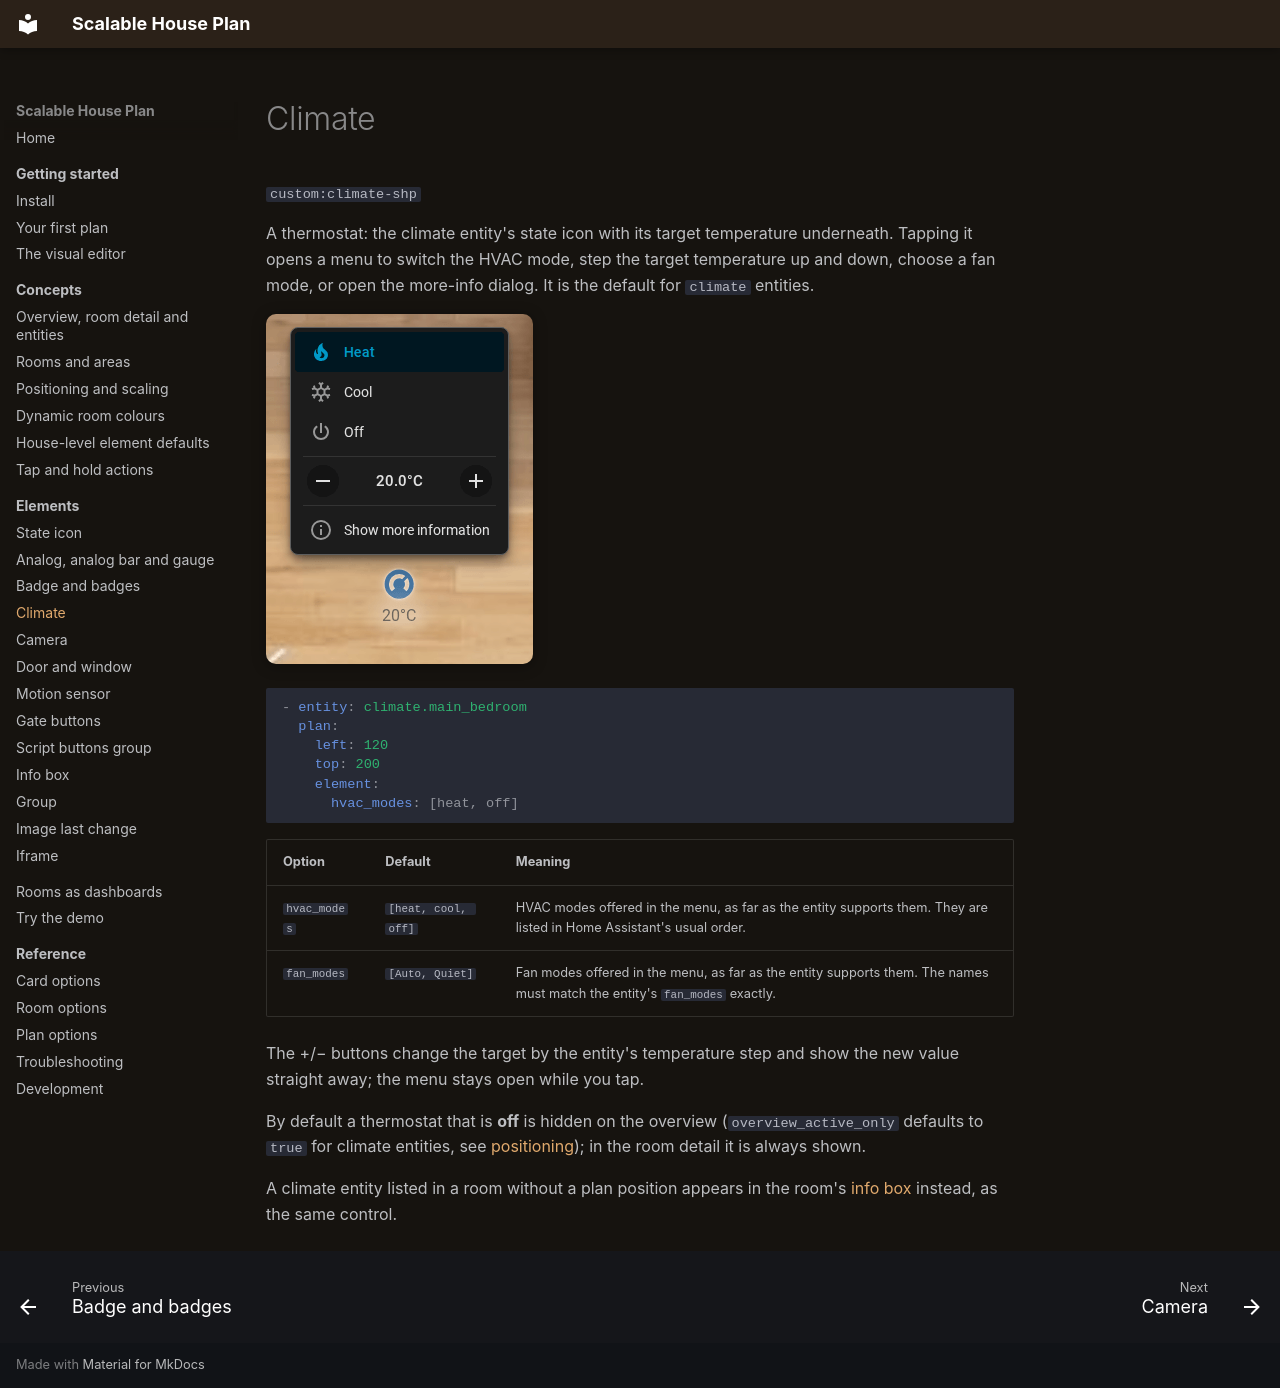

repository: Scarfsail/hass-scalable-house-plan · page: elements/climate/index.html · generator: mkdocs

# Climate

`custom:climate-shp`

A thermostat: the climate entity's state icon with its target temperature underneath. Tapping it opens a menu to switch the HVAC mode, step the target temperature up and down, choose a fan mode, or open the more-info dialog. It is the default for `climate` entities.

![The main bedroom thermostat with its menu open](../assets/images/el-climate.png){ .shot }

```yaml
- entity: climate.main_bedroom
  plan:
    left: 120
    top: 200
    element:
      hvac_modes: [heat, off]
```

| Option | Default | Meaning |
| --- | --- | --- |
| `hvac_modes` | `[heat, cool, off]` | HVAC modes offered in the menu, as far as the entity supports them. They are listed in Home Assistant's usual order. |
| `fan_modes` | `[Auto, Quiet]` | Fan modes offered in the menu, as far as the entity supports them. The names must match the entity's `fan_modes` exactly. |

The +/− buttons change the target by the entity's temperature step and show the new value straight away; the menu stays open while you tap.

By default a thermostat that is **off** is hidden on the overview (`overview_active_only` defaults to `true` for climate entities, see [positioning](../concepts/positioning.md#showing-on-the-overview)); in the room detail it is always shown.

A climate entity listed in a room without a plan position appears in the room's [info box](info-box.md) instead, as the same control.
